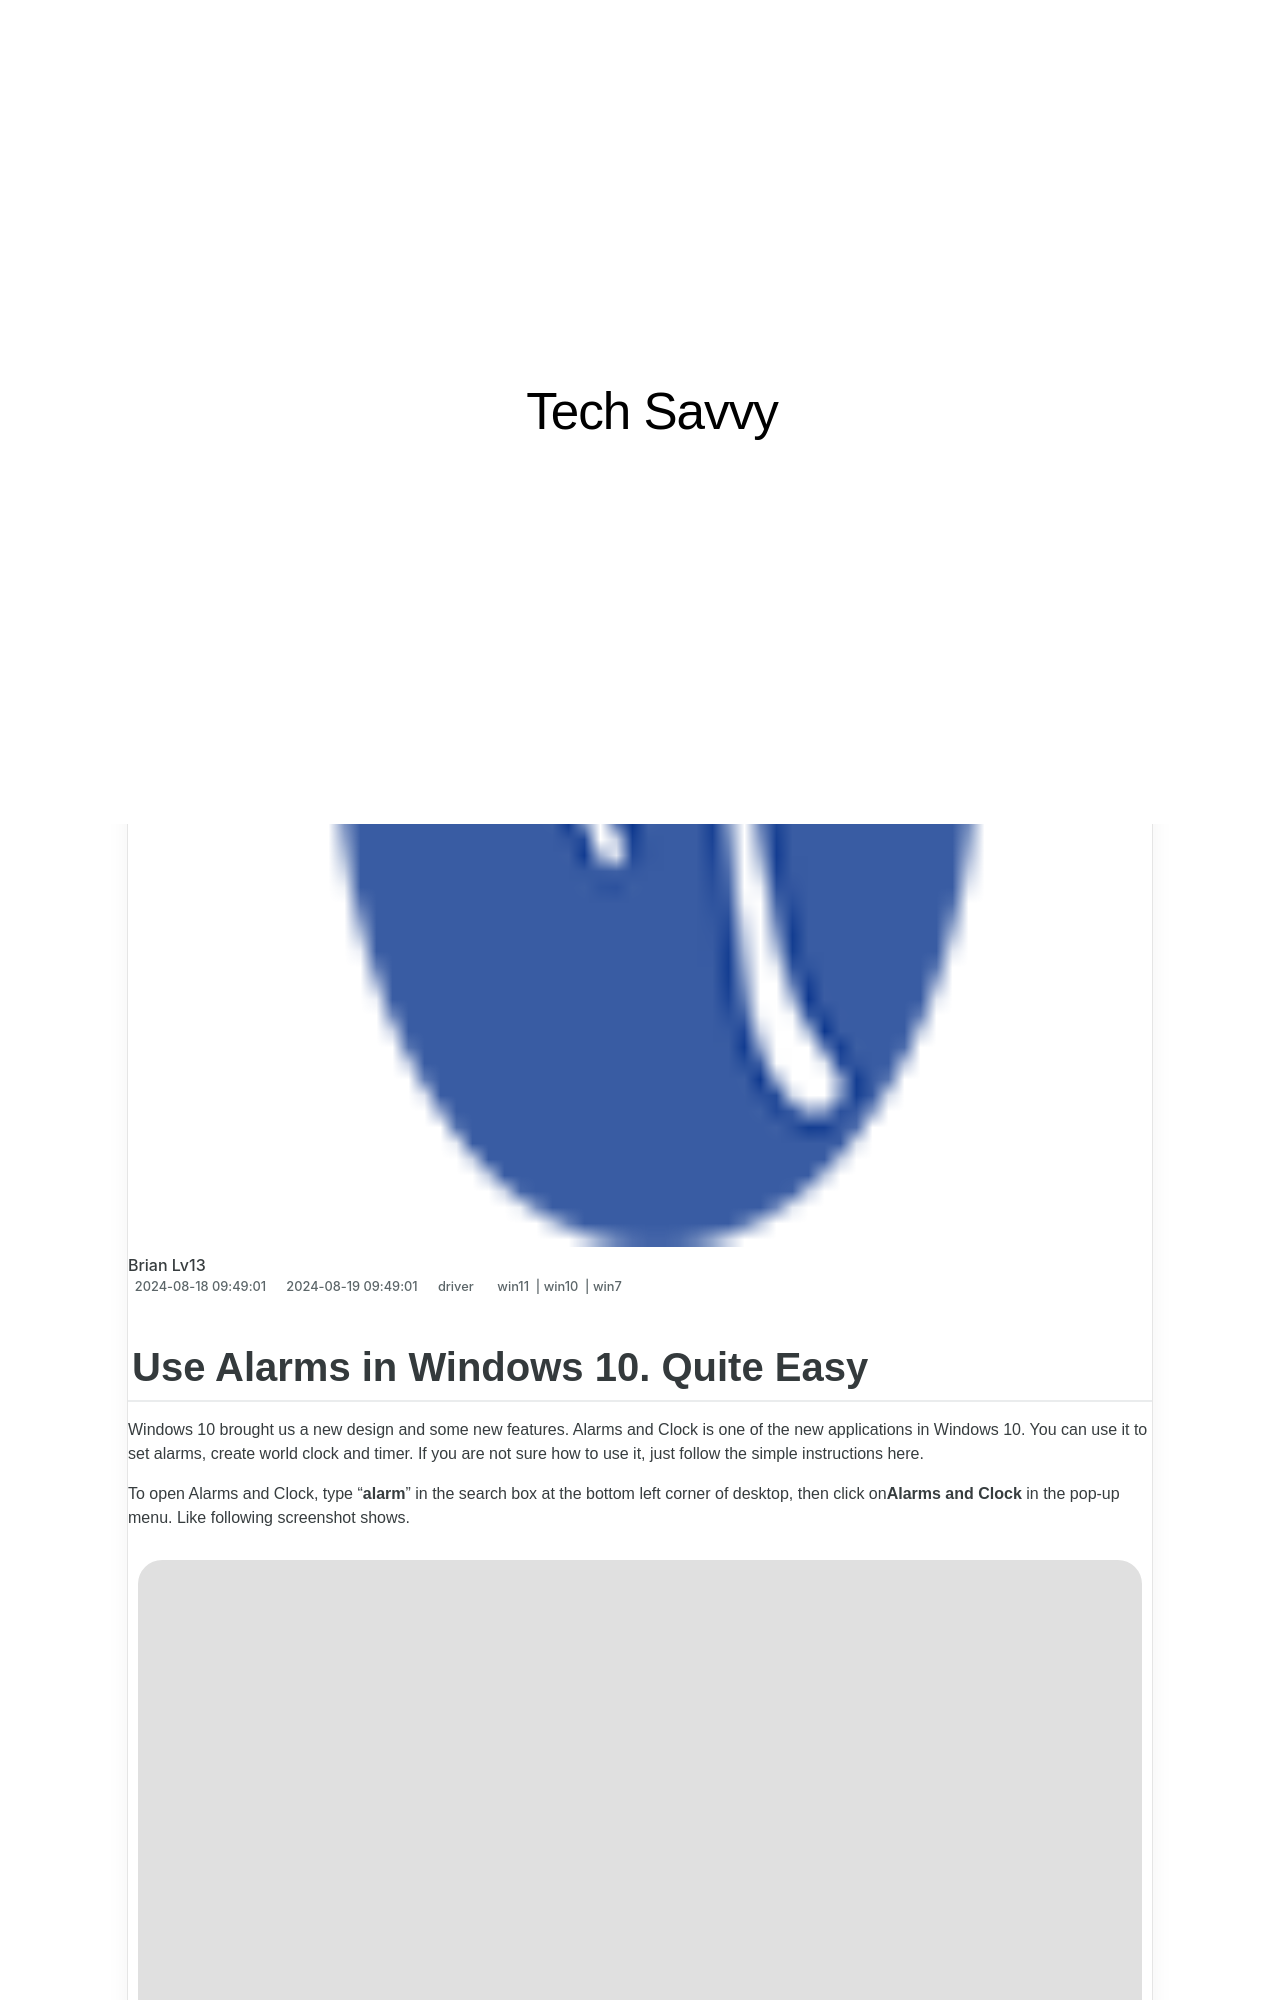

repository: techidaily/site-tech-savvy · page: step-by-step-guide-clearing-browser-cache-in-windows-10/index.html · generator: jekyll

---
title: "Step-by-Step Guide: Clearing Browser Cache in Windows 10"
date: 2024-08-18T09:49:01.703Z
updated: 2024-08-19T09:49:01.703Z
tags:
  - win11
  - win10
  - win7
categories:
  - driver
description: "This Article Describes Step-by-Step Guide: Clearing Browser Cache in Windows 10"
excerpt: "This Article Describes Step-by-Step Guide: Clearing Browser Cache in Windows 10"
thumbnail: https://thmb.techidaily.com/a5a6155fc00c2184034c489f78d9dfa451dfb821e3d54808d5e05507218b1694.png
---
